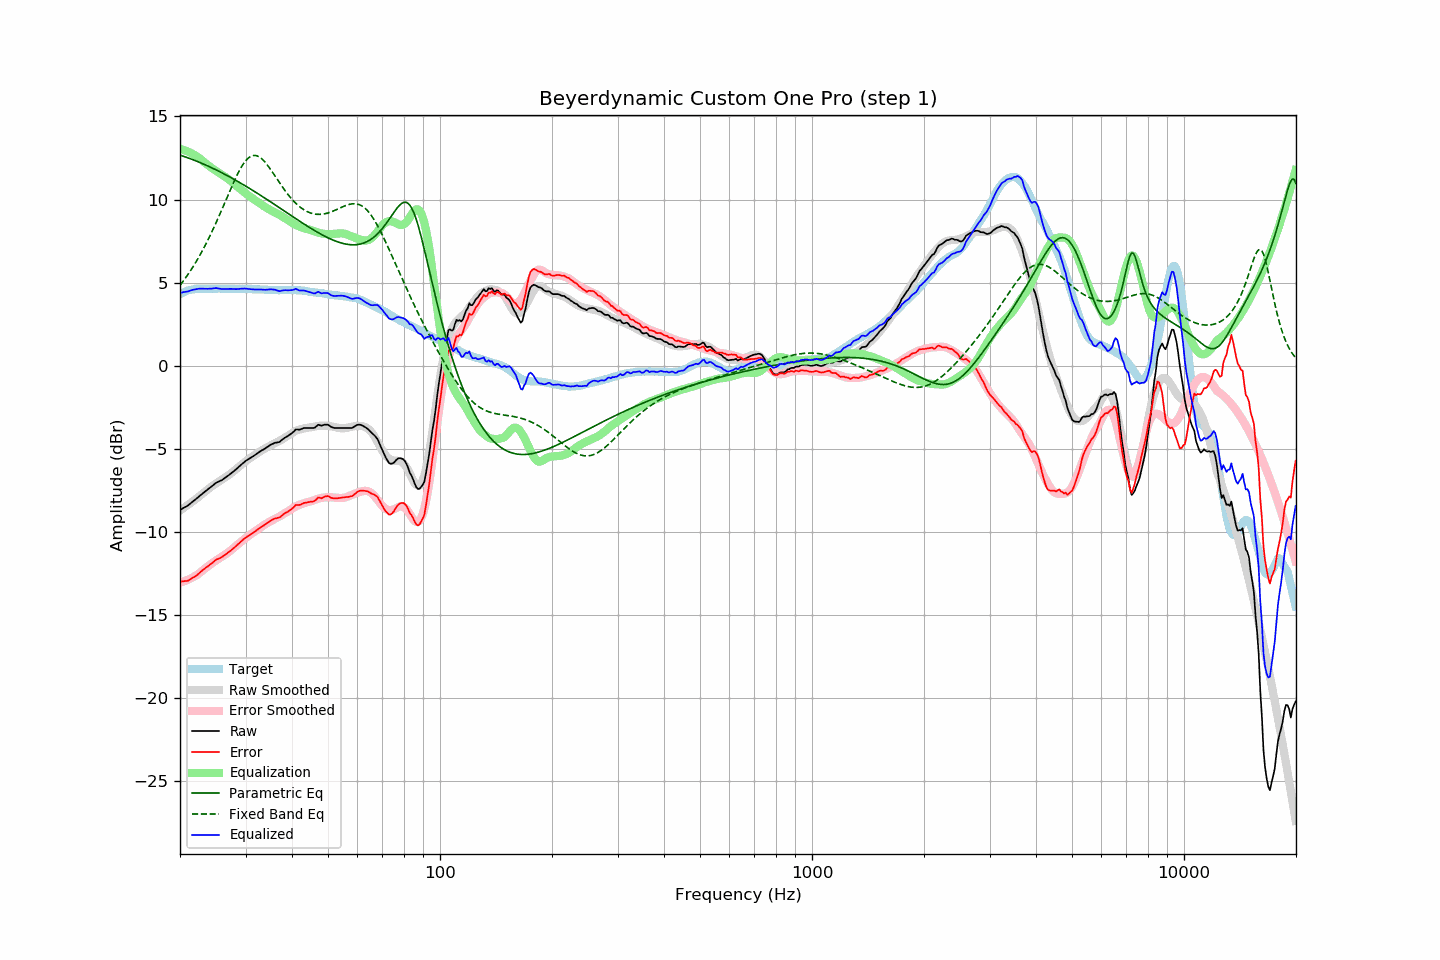

The file beside this chart, header and first rows:
frequency, raw, error, smoothed, error_smoothed, equalization, parametric_eq, fixed_band_eq, equalized_raw, equalized_smoothed, target
20.00, -8.68, -12.99, -8.71, -13.05, 13.05, 12.67, 4.84, 4.37, 4.34, 4.31
20.20, -8.63, -12.99, -8.65, -13.03, 13.03, 12.64, 4.96, 4.39, 4.38, 4.36
20.40, -8.57, -12.98, -8.58, -13.00, 13.00, 12.61, 5.09, 4.42, 4.41, 4.41
20.61, -8.52, -12.96, -8.51, -12.96, 12.96, 12.57, 5.22, 4.44, 4.45, 4.44
20.81, -8.47, -12.96, -8.45, -12.92, 12.92, 12.54, 5.36, 4.45, 4.48, 4.49
21.02, -8.41, -12.94, -8.38, -12.88, 12.88, 12.51, 5.50, 4.47, 4.51, 4.53
21.23, -8.33, -12.88, -8.31, -12.84, 12.84, 12.47, 5.64, 4.51, 4.53, 4.55
21.44, -8.25, -12.82, -8.24, -12.79, 12.79, 12.43, 5.79, 4.54, 4.55, 4.57
21.66, -8.17, -12.76, -8.16, -12.74, 12.74, 12.40, 5.94, 4.57, 4.57, 4.59
21.87, -8.10, -12.70, -8.09, -12.68, 12.68, 12.36, 6.09, 4.58, 4.59, 4.60
22.09, -8.02, -12.64, -8.02, -12.63, 12.63, 12.32, 6.25, 4.61, 4.61, 4.62
22.31, -7.94, -12.57, -7.94, -12.57, 12.57, 12.28, 6.42, 4.63, 4.62, 4.63
22.54, -7.85, -12.48, -7.86, -12.49, 12.49, 12.24, 6.59, 4.64, 4.63, 4.63
22.76, -7.77, -12.40, -7.78, -12.41, 12.41, 12.20, 6.76, 4.64, 4.63, 4.63
22.99, -7.69, -12.31, -7.70, -12.33, 12.33, 12.16, 6.94, 4.64, 4.63, 4.62
23.22, -7.62, -12.24, -7.62, -12.25, 12.25, 12.12, 7.12, 4.63, 4.63, 4.62
23.45, -7.54, -12.16, -7.54, -12.17, 12.17, 12.08, 7.30, 4.63, 4.63, 4.62
23.69, -7.47, -12.10, -7.46, -12.10, 12.10, 12.03, 7.49, 4.62, 4.63, 4.63
23.92, -7.39, -12.02, -7.39, -12.02, 12.02, 11.99, 7.69, 4.63, 4.63, 4.63
24.16, -7.32, -11.95, -7.32, -11.95, 11.95, 11.94, 7.89, 4.63, 4.63, 4.63
24.40, -7.24, -11.88, -7.25, -11.88, 11.88, 11.90, 8.09, 4.64, 4.63, 4.64
24.65, -7.16, -11.79, -7.18, -11.81, 11.81, 11.85, 8.30, 4.65, 4.63, 4.63
24.89, -7.08, -11.71, -7.12, -11.75, 11.75, 11.81, 8.51, 4.67, 4.63, 4.63
25.14, -7.02, -11.65, -7.05, -11.69, 11.69, 11.76, 8.72, 4.67, 4.63, 4.63
25.39, -6.98, -11.62, -6.99, -11.63, 11.63, 11.71, 8.94, 4.64, 4.64, 4.64
25.65, -6.93, -11.57, -6.93, -11.56, 11.56, 11.66, 9.16, 4.63, 4.64, 4.64
25.91, -6.89, -11.52, -6.86, -11.50, 11.50, 11.61, 9.39, 4.61, 4.64, 4.63
26.16, -6.82, -11.45, -6.80, -11.44, 11.44, 11.56, 9.61, 4.62, 4.63, 4.63
26.43, -6.75, -11.38, -6.74, -11.37, 11.37, 11.51, 9.84, 4.62, 4.63, 4.63
26.69, -6.68, -11.31, -6.67, -11.30, 11.30, 11.46, 10.07, 4.62, 4.63, 4.63
26.96, -6.61, -11.24, -6.60, -11.23, 11.23, 11.41, 10.29, 4.62, 4.63, 4.63
27.23, -6.54, -11.17, -6.53, -11.16, 11.16, 11.36, 10.52, 4.62, 4.63, 4.63
27.50, -6.46, -11.09, -6.46, -11.08, 11.08, 11.30, 10.74, 4.62, 4.63, 4.63
27.77, -6.39, -11.01, -6.38, -11.01, 11.01, 11.25, 10.96, 4.61, 4.62, 4.62
28.05, -6.31, -10.93, -6.30, -10.92, 10.92, 11.20, 11.17, 4.61, 4.62, 4.62
28.33, -6.23, -10.84, -6.22, -10.84, 10.84, 11.14, 11.37, 4.61, 4.62, 4.61
28.62, -6.14, -10.75, -6.13, -10.75, 10.75, 11.09, 11.57, 4.61, 4.62, 4.61
28.90, -6.05, -10.67, -6.05, -10.67, 10.67, 11.03, 11.76, 4.62, 4.62, 4.62
29.19, -5.96, -10.57, -5.98, -10.59, 10.59, 10.97, 11.93, 4.63, 4.62, 4.61
29.48, -5.88, -10.50, -5.90, -10.51, 10.51, 10.92, 12.09, 4.63, 4.62, 4.62
29.78, -5.79, -10.40, -5.82, -10.44, 10.44, 10.86, 12.23, 4.64, 4.61, 4.61
30.08, -5.72, -10.34, -5.75, -10.36, 10.36, 10.80, 12.35, 4.64, 4.61, 4.62
30.38, -5.66, -10.27, -5.67, -10.29, 10.29, 10.74, 12.45, 4.62, 4.61, 4.61
30.68, -5.60, -10.21, -5.60, -10.21, 10.21, 10.68, 12.54, 4.61, 4.61, 4.61
30.99, -5.54, -10.15, -5.54, -10.14, 10.14, 10.62, 12.60, 4.60, 4.61, 4.61
31.30, -5.48, -10.08, -5.47, -10.08, 10.08, 10.56, 12.64, 4.59, 4.61, 4.60
31.61, -5.42, -10.02, -5.41, -10.01, 10.01, 10.50, 12.65, 4.59, 4.60, 4.60
31.93, -5.35, -9.95, -5.34, -9.94, 9.94, 10.44, 12.65, 4.59, 4.60, 4.60
32.24, -5.29, -9.88, -5.28, -9.88, 9.88, 10.38, 12.63, 4.58, 4.59, 4.59
32.57, -5.22, -9.81, -5.22, -9.81, 9.81, 10.32, 12.58, 4.59, 4.59, 4.59
32.89, -5.15, -9.74, -5.15, -9.74, 9.74, 10.26, 12.52, 4.59, 4.59, 4.59
33.22, -5.09, -9.67, -5.09, -9.67, 9.67, 10.20, 12.44, 4.58, 4.58, 4.58
33.55, -5.04, -9.62, -5.03, -9.61, 9.61, 10.14, 12.34, 4.57, 4.58, 4.58
33.89, -4.98, -9.55, -4.97, -9.55, 9.55, 10.07, 12.24, 4.56, 4.57, 4.57
34.23, -4.91, -9.48, -4.92, -9.49, 9.49, 10.01, 12.12, 4.58, 4.57, 4.57
34.57, -4.85, -9.41, -4.87, -9.43, 9.43, 9.95, 11.99, 4.58, 4.56, 4.56
34.92, -4.78, -9.34, -4.82, -9.38, 9.38, 9.88, 11.86, 4.59, 4.56, 4.56
35.27, -4.73, -9.28, -4.77, -9.32, 9.32, 9.82, 11.72, 4.59, 4.56, 4.55
35.62, -4.69, -9.24, -4.72, -9.27, 9.27, 9.75, 11.58, 4.58, 4.55, 4.55
35.97, -4.64, -9.19, -4.67, -9.22, 9.22, 9.69, 11.43, 4.58, 4.55, 4.55
... 635 more rows
